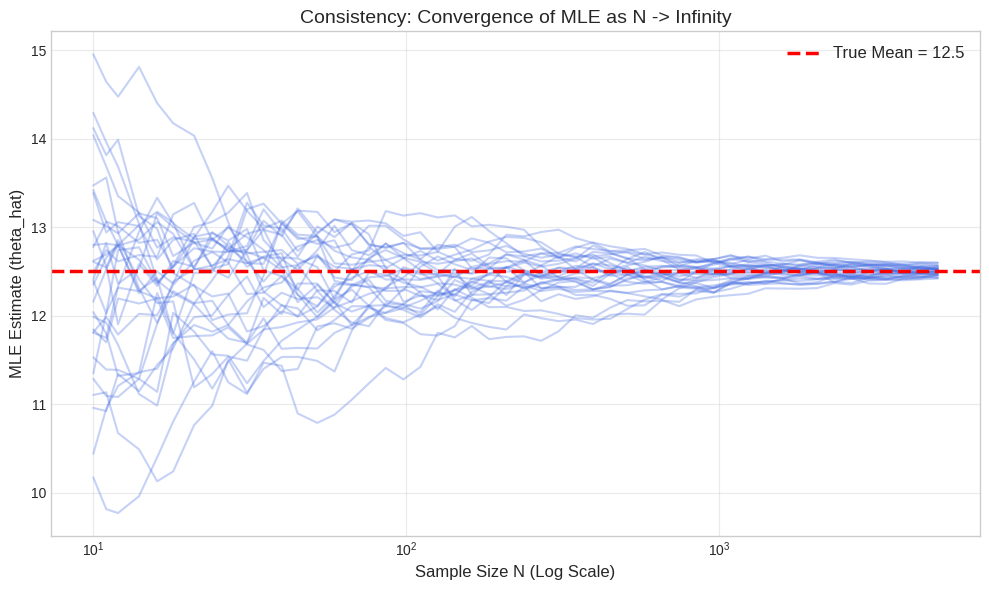
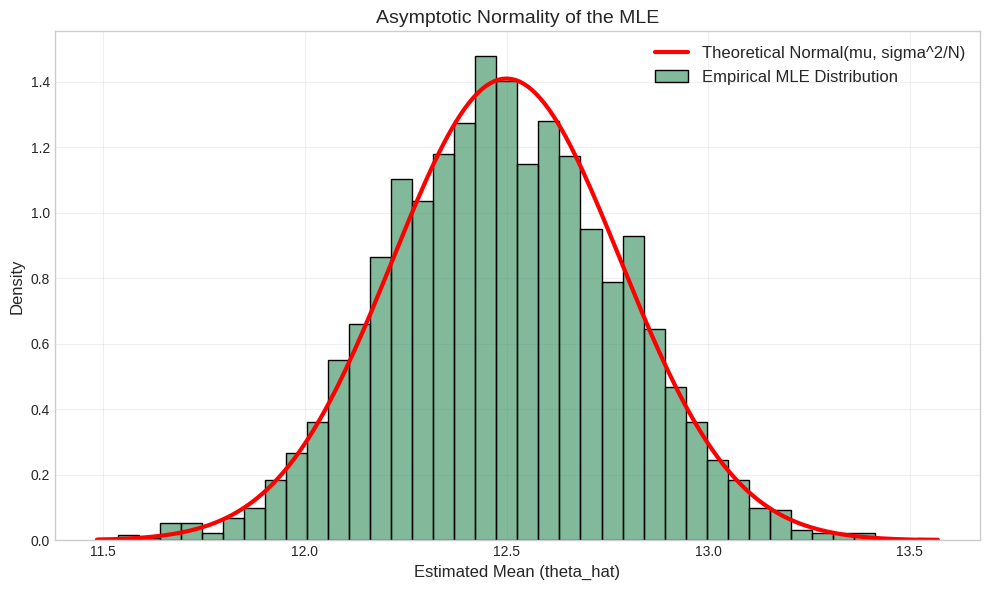
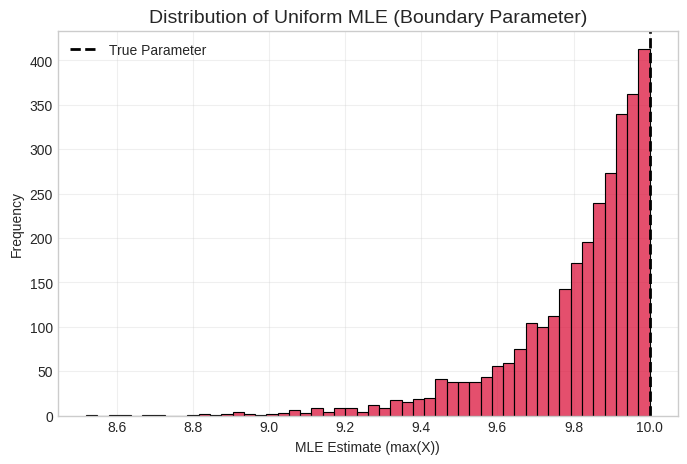
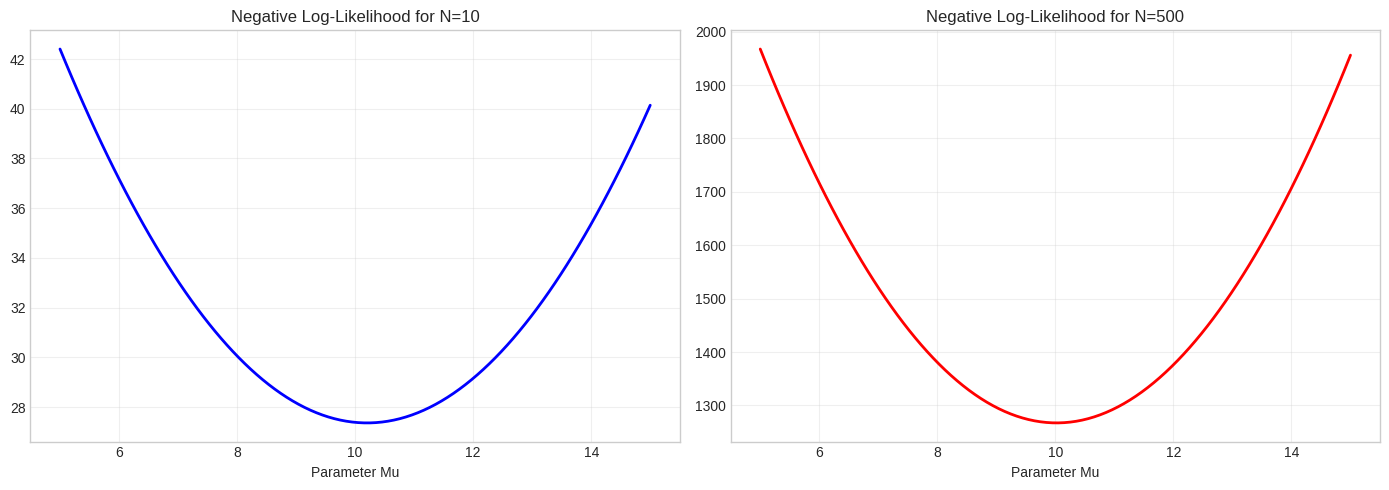
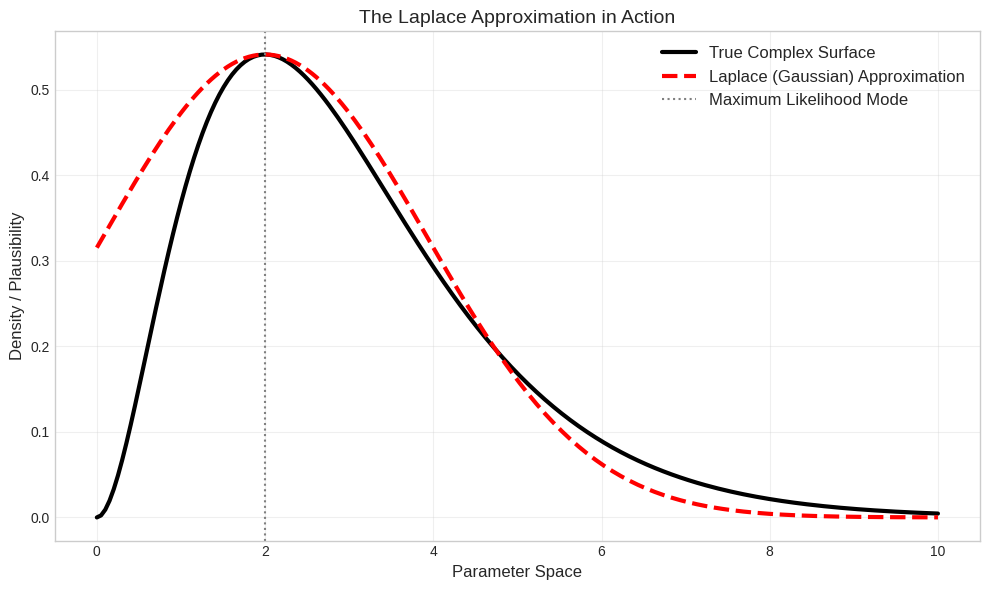

The script that saved these images, in order:
# 1. Setup and Required Imports
import numpy as np
import pandas as pd
import matplotlib.pyplot as plt
import seaborn as sns
from scipy import stats
from scipy.optimize import minimize, approx_fprime
import warnings

# Set display options for DataFrames
pd.set_option('display.max_rows', 100)
pd.set_option('display.max_columns', None)

# Styling and warnings
plt.style.use('seaborn-v0_8-whitegrid')
warnings.filterwarnings('ignore')

# Set global random seed for complete reproducibility
np.random.seed(42)

print("Environment setup complete. Random seed set to 42.")

# Data Generation and Consistency Simulation
true_mean = 12.5
true_std = 4.0
n_trials = 30
max_sample_size = 5000
sample_sizes = np.logspace(1, np.log10(max_sample_size), num=50, dtype=int)

consistency_paths = np.zeros((n_trials, len(sample_sizes)))

for i in range(n_trials):
    # Generate full large dataset once per trial
    full_data = np.random.normal(loc=true_mean, scale=true_std, size=max_sample_size)
    
    # Evaluate MLE (sample mean) at increasing sample sizes
    for j, n in enumerate(sample_sizes):
        consistency_paths[i, j] = np.mean(full_data[:n])

print(f"Simulated {n_trials} independent data collection paths up to N={max_sample_size}.")

# Visualization of Consistency
plt.figure(figsize=(10, 6))

for i in range(n_trials):
    plt.plot(sample_sizes, consistency_paths[i, :], color='royalblue', alpha=0.3, lw=1.5)

plt.axhline(true_mean, color='red', linestyle='--', lw=2.5, label=f'True Mean = {true_mean}')
plt.xscale('log')
plt.title('Consistency: Convergence of MLE as N -> Infinity', fontsize=14)
plt.xlabel('Sample Size N (Log Scale)', fontsize=12)
plt.ylabel('MLE Estimate (theta_hat)', fontsize=12)
plt.legend(fontsize=12)
plt.grid(alpha=0.4)
plt.tight_layout()
plt.show()

print("Notice how the variance between paths shrinks dramatically as N increases, locking onto the true parameter.")

# Simulating Asymptotic Normality
n_experiments = 2500
fixed_n = 200
mle_estimates = np.zeros(n_experiments)

# We run 2500 separate experiments, each collecting exactly 200 data points
for i in range(n_experiments):
    data = np.random.normal(loc=true_mean, scale=true_std, size=fixed_n)
    mle_estimates[i] = np.mean(data)  # MLE for Gaussian mean

print(f"Ran {n_experiments} independent experiments with sample size N={fixed_n}.")

# Visualizing Asymptotic Normality against Theoretical Expectation
plt.figure(figsize=(10, 6))
sns.histplot(mle_estimates, bins=40, kde=False, stat='density', color='seagreen', alpha=0.6, label='Empirical MLE Distribution')

# Theoretical Normal curve derived from Fisher Information
# For a Gaussian mean, I(mu) = 1/sigma^2. Asymptotic variance = sigma^2 / n.
theoretical_variance = (true_std ** 2) / fixed_n
theoretical_std_err = np.sqrt(theoretical_variance)

x_axis = np.linspace(min(mle_estimates), max(mle_estimates), 200)
theoretical_curve = stats.norm.pdf(x_axis, loc=true_mean, scale=theoretical_std_err)
plt.plot(x_axis, theoretical_curve, 'r-', lw=3, label=f'Theoretical Normal(mu, sigma^2/N)')

plt.title('Asymptotic Normality of the MLE', fontsize=14)
plt.xlabel('Estimated Mean (theta_hat)', fontsize=12)
plt.ylabel('Density', fontsize=12)
plt.legend(fontsize=12)
plt.grid(alpha=0.3)
plt.tight_layout()
plt.show()

print(f"Empirical Standard Error: {np.std(mle_estimates):.4f}")
print(f"Theoretical Standard Error: {theoretical_std_err:.4f}")
print("The match confirms the theoretical guarantee.")

def compute_cramer_rao_bounds(true_sigma2, n_samples):
    """
    Calculates the Fisher Information and CRLB for a Normal distribution.
    Parameter vector theta = [mu, sigma2]
    """
    # Expected Fisher Information for a single observation
    # It is a diagonal matrix for the Normal distribution
    I_mu = 1.0 / true_sigma2
    I_sigma2 = 1.0 / (2.0 * true_sigma2**2)
    
    # CRLB for N observations (inverse of N * Fisher Info)
    crlb_mu = 1.0 / (n_samples * I_mu)
    crlb_sigma2 = 1.0 / (n_samples * I_sigma2)
    
    return crlb_mu, crlb_sigma2

N = 500
true_variance = true_std ** 2
bound_mu, bound_sigma2 = compute_cramer_rao_bounds(true_variance, N)

print(f"For N={N} and true variance={true_variance:.1f}:")
print(f"CRLB for Mu variance: {bound_mu:.4f}")
print(f"CRLB for Sigma^2 variance: {bound_sigma2:.4f}")

# Implementing the Delta Method
# Scenario: We estimated Variance (sigma^2). We want the standard error for Volatility (sigma).
# Transformation: g(x) = sqrt(x). Derivative: g'(x) = 1 / (2 * sqrt(x))

var_estimate = 16.0 # MLE for sigma^2
var_standard_error = np.sqrt(bound_sigma2) # SE for sigma^2 from CRLB

# Transformation
volatility_estimate = np.sqrt(var_estimate)

# Delta Method Derivative term
derivative_term = 1.0 / (2.0 * np.sqrt(var_estimate))

# Delta Method Standard Error scaling
volatility_se = np.abs(derivative_term) * var_standard_error

print(f"Original Variance Estimate: {var_estimate:.4f} (SE: {var_standard_error:.4f})")
print(f"Transformed Volatility Estimate: {volatility_estimate:.4f} (SE: {volatility_se:.4f})")

def negative_log_likelihood(params, data):
    """
    Computes the Negative Log-Likelihood for a Gaussian.
    params = [mu, sigma]
    """
    mu, sigma = params
    if sigma <= 0:
        return np.inf  # Enforce boundary constraint
    
    # Sum of log-pdfs
    nll = -np.sum(stats.norm.logpdf(data, loc=mu, scale=sigma))
    return nll

# Generate a sample dataset
sample_data = np.random.normal(loc=10.0, scale=3.0, size=500)

# Optimize numerically
initial_guess = [0.0, 1.0]
bounds = [(None, None), (1e-5, None)]

result = minimize(negative_log_likelihood, initial_guess, args=(sample_data,), 
                  method='L-BFGS-B', bounds=bounds)

mle_mu_num, mle_sigma_num = result.x
print("Numerical Optimization Complete.")
print(f"MLE Mu: {mle_mu_num:.4f}, MLE Sigma: {mle_sigma_num:.4f}")

# Approximate the Hessian numerically using approx_fprime or from L-BFGS-B
opt_params = result.x

# Scipy's approx_fprime needs a wrapper to return gradient, but L-BFGS returns the inverse Hessian approximation directly
inv_hessian = result.hess_inv.todense()

print("Asymptotic Covariance Matrix (Inverse Hessian):")
print(inv_hessian)

se_mu_num = np.sqrt(inv_hessian[0, 0])
se_sigma_num = np.sqrt(inv_hessian[1, 1])

print("\nComputed Standard Errors derived purely from numerical curvature:")
print(f"SE(Mu): {se_mu_num:.4f}")
print(f"SE(Sigma): {se_sigma_num:.4f}")

class AsymptoticInferenceEngine:
    """
    Computes analytical MLE and expected asymptotic confidence intervals
    for Normal distribution parameters.
    """
    def __init__(self, data: np.ndarray):
        self.data = data
        self.n = len(data)
        
    def compute_mle(self):
        mu_hat = np.mean(self.data)
        sigma2_hat = np.mean((self.data - mu_hat) ** 2)
        return {'mu': mu_hat, 'sigma2': sigma2_hat}
        
    def compute_fisher_information(self, theta):
        sigma2 = theta['sigma2']
        # Diagonal expected fisher information matrix
        I_matrix = np.array([
            [1.0 / sigma2, 0.0],
            [0.0, 1.0 / (2.0 * sigma2 ** 2)]
        ])
        return I_matrix

    def compute_confidence_intervals(self, alpha=0.05):
        mle = self.compute_mle()
        I_single = self.compute_fisher_information(mle)
        
        # Asymptotic variance is (n * I)^-1
        asymptotic_cov = np.linalg.inv(self.n * I_single)
        
        # Extract standard errors
        se_mu = np.sqrt(asymptotic_cov[0, 0])
        se_sigma2 = np.sqrt(asymptotic_cov[1, 1])
        
        # Z-score for alpha (1.96 for 95% CI)
        z_score = stats.norm.ppf(1 - alpha / 2)
        
        return {
            'mu': {
                'estimate': mle['mu'], 
                'se': se_mu, 
                'ci': (mle['mu'] - z_score * se_mu, mle['mu'] + z_score * se_mu)
            },
            'sigma2': {
                'estimate': mle['sigma2'], 
                'se': se_sigma2, 
                'ci': (mle['sigma2'] - z_score * se_sigma2, mle['sigma2'] + z_score * se_sigma2)
            }
        }

# Run the inference engine
engine = AsymptoticInferenceEngine(sample_data)
inference_results = engine.compute_confidence_intervals()

print("--- Asymptotic Inference Report ---")
for param, res in inference_results.items():
    print(f"Parameter: {param}")
    print(f"  Estimate: {res['estimate']:.4f}")
    print(f"  Std Error: {res['se']:.4f}")
    print(f"  95% CI: [{res['ci'][0]:.4f}, {res['ci'][1]:.4f}]\n")

n_small_trials = 5000
small_n = 5
true_param_mu = 10.0

coverage_successes = 0

for _ in range(n_small_trials):
    # Generate tiny dataset
    data_small = np.random.normal(loc=true_param_mu, scale=3.0, size=small_n)
    
    # Use asymptotic normality formulas
    mle_mu_small = np.mean(data_small)
    mle_sigma2_small = np.mean((data_small - mle_mu_small)**2)
    
    # Asymptotic Standard Error for Mu = sqrt(sigma2_hat / N)
    se_mu_small = np.sqrt(mle_sigma2_small / small_n)
    
    # Construct 95% interval using Z=1.96
    ci_lower = mle_mu_small - 1.96 * se_mu_small
    ci_upper = mle_mu_small + 1.96 * se_mu_small
    
    # Check if true parameter is captured
    if ci_lower <= true_param_mu <= ci_upper:
        coverage_successes += 1

empirical_coverage = coverage_successes / n_small_trials

print(f"Theoretical Advertised Coverage: 0.9500")
print(f"Actual Empirical Coverage for N=5: {empirical_coverage:.4f}")
print("Warning: The intervals are too narrow because the distribution has not yet converged to Gaussian! (Use Student's t-distribution for small finite samples).")

n_uniform_trials = 3000
unif_n = 50
true_theta_unif = 10.0

unif_estimates = np.zeros(n_uniform_trials)

for i in range(n_uniform_trials):
    data_unif = np.random.uniform(0, true_theta_unif, size=unif_n)
    unif_estimates[i] = np.max(data_unif)  # The MLE for Uniform theta

plt.figure(figsize=(8, 5))
sns.histplot(unif_estimates, bins=50, kde=False, color='crimson')
plt.axvline(true_theta_unif, color='black', linestyle='--', lw=2, label='True Parameter')
plt.title('Distribution of Uniform MLE (Boundary Parameter)', fontsize=14)
plt.xlabel('MLE Estimate (max(X))')
plt.ylabel('Frequency')
plt.legend()
plt.grid(alpha=0.3)
plt.show()

print("Notice that the distribution is fundamentally NOT Normal. It is highly left-skewed and cuts off abruptly at the true parameter. Asymptotic Gaussian inference fails here.")

def evaluate_nll_surface(data, mu_range):
    sigma = 3.0 # fixed for simple 2D visualization
    nll_vals = []
    for mu in mu_range:
        nll_vals.append(negative_log_likelihood([mu, sigma], data))
    return np.array(nll_vals)

mu_axis = np.linspace(5, 15, 100)

# Compute surfaces for small and large N
data_N10 = sample_data[:10]
data_N500 = sample_data

nll_N10 = evaluate_nll_surface(data_N10, mu_axis)
nll_N500 = evaluate_nll_surface(data_N500, mu_axis)

fig, axes = plt.subplots(1, 2, figsize=(14, 5))

axes[0].plot(mu_axis, nll_N10, 'b-', lw=2)
axes[0].set_title('Negative Log-Likelihood for N=10')
axes[0].set_xlabel('Parameter Mu')
axes[0].grid(alpha=0.3)

axes[1].plot(mu_axis, nll_N500, 'r-', lw=2)
axes[1].set_title('Negative Log-Likelihood for N=500')
axes[1].set_xlabel('Parameter Mu')
axes[1].grid(alpha=0.3)

plt.tight_layout()
plt.show()

print("The N=500 plot forms a massive, sharp, perfect parabola. The steepness represents high Fisher Information (low variance).")

# Practice Data Generation
true_lambda_rate = 0.45
time_to_failure_data = np.random.exponential(scale=1/true_lambda_rate, size=300)

print("First 10 failure times:")
print(time_to_failure_data[:10])
print(f"Total items tested: {len(time_to_failure_data)}")

# Solution Code
n_exp = len(time_to_failure_data)
sample_mean_exp = np.mean(time_to_failure_data)

# Step 1: MLE
lambda_mle = 1.0 / sample_mean_exp

# Step 2: Fisher Info evaluated at MLE
fisher_info_exp = 1.0 / (lambda_mle ** 2)

# Step 3 & 4: Variance and Standard Error
asymptotic_var = 1.0 / (n_exp * fisher_info_exp)
se_lambda = np.sqrt(asymptotic_var)

# Step 5: Confidence Interval
z_critical = stats.norm.ppf(0.975) # 1.96
lower_bound = lambda_mle - z_critical * se_lambda
upper_bound = lambda_mle + z_critical * se_lambda

print(f"--- Exponential Distribution Inference ---")
print(f"Estimated Lambda: {lambda_mle:.4f}")
print(f"Standard Error:   {se_lambda:.4f}")
print(f"95% Confidence Interval: [{lower_bound:.4f}, {upper_bound:.4f}]")
print(f"(True hidden parameter was: {true_lambda_rate})")

# Visualizing Laplace Approximation for a 1D Posterior
# The curve represents an unnormalized posterior distribution

def true_complex_posterior(x):
    # A non-Gaussian, skewed shape
    return x**2 * np.exp(-x)

x_vals = np.linspace(0, 10, 200)
post_vals = true_complex_posterior(x_vals)

# The mode (Maximum A Posteriori / MLE equivalent)
mode_x = 2.0

# Second derivative at mode (Hessian equivalent in 1D)
hessian_at_mode = -0.27  # Approximate derived numerical value for this function
variance_approx = -1.0 / hessian_at_mode

# Laplace Gaussian fit
laplace_vals = true_complex_posterior(mode_x) * np.exp(-0.5 * (x_vals - mode_x)**2 / variance_approx)

plt.figure(figsize=(10, 6))
plt.plot(x_vals, post_vals, 'k-', lw=3, label='True Complex Surface')
plt.plot(x_vals, laplace_vals, 'r--', lw=3, label='Laplace (Gaussian) Approximation')
plt.axvline(mode_x, color='gray', linestyle=':', label='Maximum Likelihood Mode')

plt.title('The Laplace Approximation in Action', fontsize=14)
plt.xlabel('Parameter Space', fontsize=12)
plt.ylabel('Density / Plausibility', fontsize=12)
plt.legend(fontsize=12)
plt.grid(alpha=0.3)
plt.tight_layout()
plt.show()
